Run: headless pygame with SDL's dummy video driver; simulated clock (each Clock.tick advances the game by its frame time, no real sleeping); random seed 0; keys injected as events and as key.get_pressed() state; no mouse input.
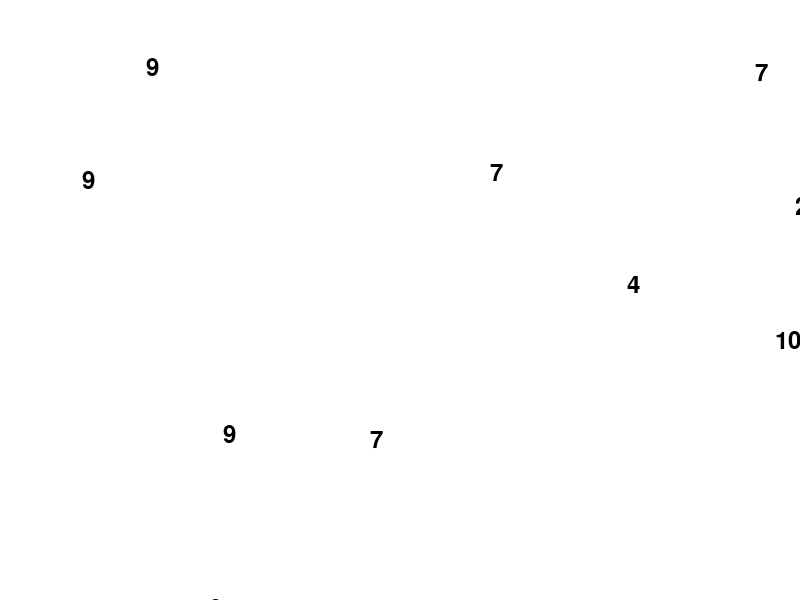
Frame 1 of 4 · flips 1–60 · no input
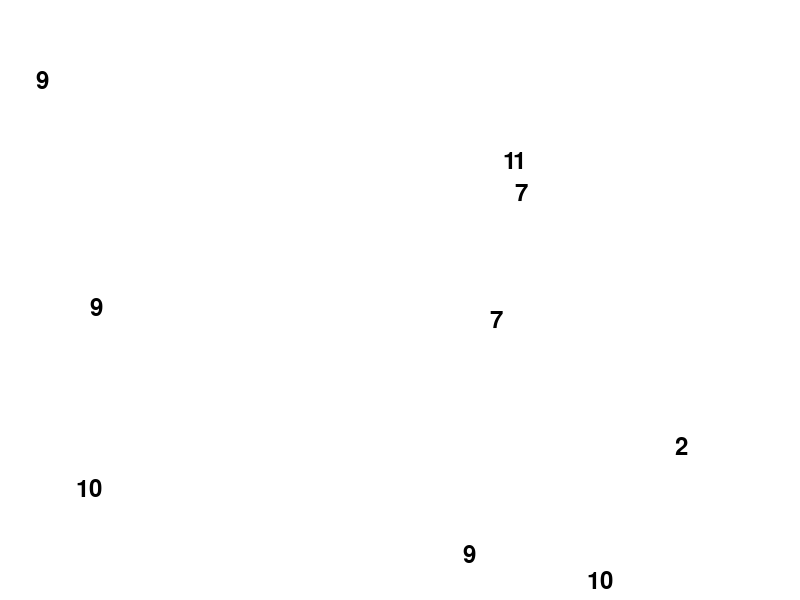
Frame 2 of 4 · flips 61–180 · tapped SPACE, RETURN · held RIGHT (→), D
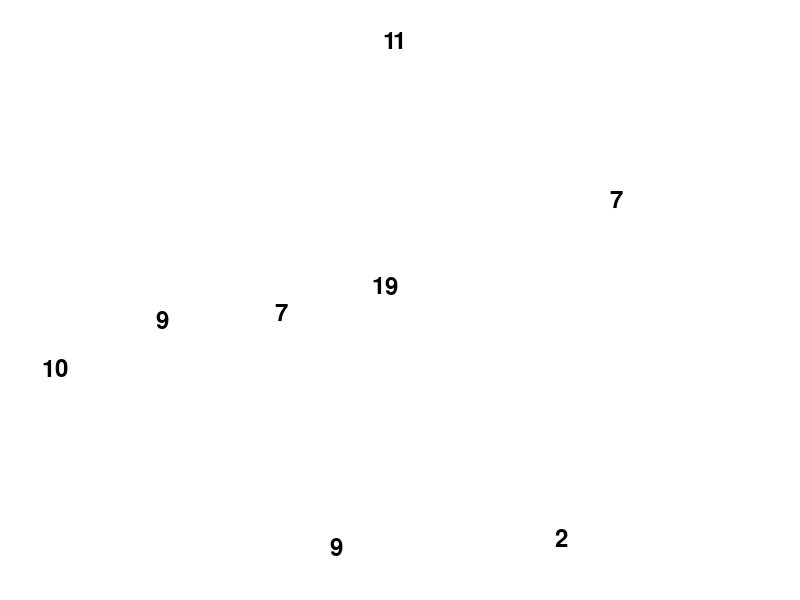
Frame 3 of 4 · flips 181–300 · held DOWN (↓), S
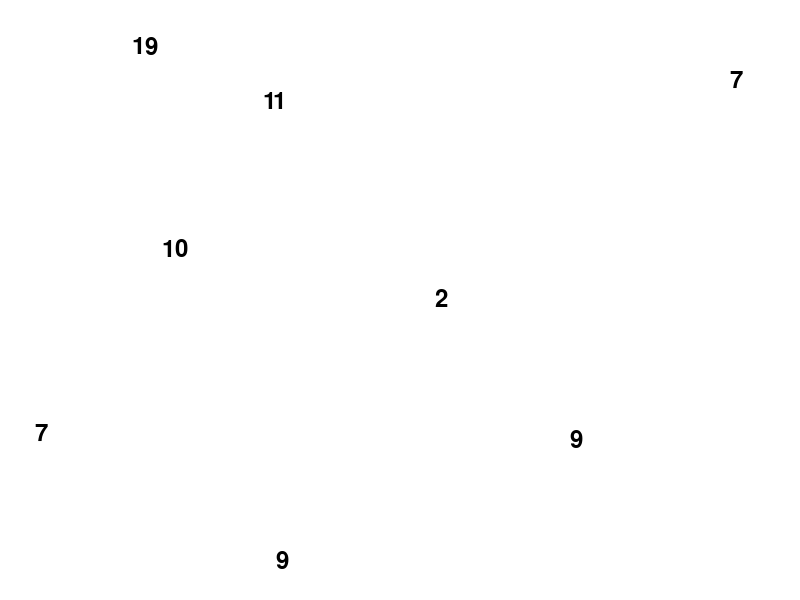
Frame 4 of 4 · flips 301–420 · held LEFT (←), A, UP (↑), W

The pygame program that drew these frames:

import pygame
import random

# Khởi tạo Pygame
pygame.init()

# Kích thước màn hình
WIDTH, HEIGHT = 800, 600
screen = pygame.display.set_mode((WIDTH, HEIGHT))
pygame.display.set_caption("Số chẵn và số lẻ")

# Màu sắc
WHITE = (255, 255, 255)
BLACK = (0, 0, 0)

# Phông chữ
font = pygame.font.Font(None, 36)

# Tạo đối tượng số
class Number:
    def __init__(self, value, x, y):
        self.value = value
        self.x = x
        self.y = y
        self.vx = random.choice([-2, -1, 1, 2])
        self.vy = random.choice([-2, -1, 1, 2])

    def move(self):
        self.x += self.vx
        self.y += self.vy

        # Va chạm biên
        if self.x < 0 or self.x > WIDTH:
            self.vx = -self.vx
        if self.y < 0 or self.y > HEIGHT:
            self.vy = -self.vy

    def draw(self, screen):
        text = font.render(str(self.value), True, BLACK)
        screen.blit(text, (self.x, self.y))

    def get_rect(self):
        text = font.render(str(self.value), True, BLACK)
        return text.get_rect(topleft=(self.x, self.y))

# Kiểm tra va chạm
def check_collision(num1, num2):
    rect1 = num1.get_rect()
    rect2 = num2.get_rect()
    return rect1.colliderect(rect2)

# Tạo danh sách các số
numbers = [Number(random.randint(1, 10), random.randint(0, WIDTH - 50), random.randint(0, HEIGHT - 50)) for _ in range(10)]

# Vòng lặp chính
running = True
clock = pygame.time.Clock()

while running:
    screen.fill(WHITE)

    for event in pygame.event.get():
        if event.type == pygame.QUIT:
            running = False

    # Di chuyển và vẽ các số
    for number in numbers:
        number.move()
        number.draw(screen)

    # Kiểm tra va chạm
    for i in range(len(numbers) - 1, -1, -1):
        for j in range(i - 1, -1, -1):
            if check_collision(numbers[i], numbers[j]):
                if (numbers[i].value % 2 == 0 and numbers[j].value % 2 != 0) or \
                   (numbers[i].value % 2 != 0 and numbers[j].value % 2 == 0):
                    # Tạo số mới
                    new_value = numbers[i].value + numbers[j].value
                    new_x = random.randint(0, WIDTH - 50)
                    new_y = random.randint(0, HEIGHT - 50)
                    numbers.append(Number(new_value, new_x, new_y))

                    # Xóa hai số đã va chạm
                    del numbers[i]
                    del numbers[j]
                    break

    pygame.display.flip()
    clock.tick(60)

pygame.quit()
